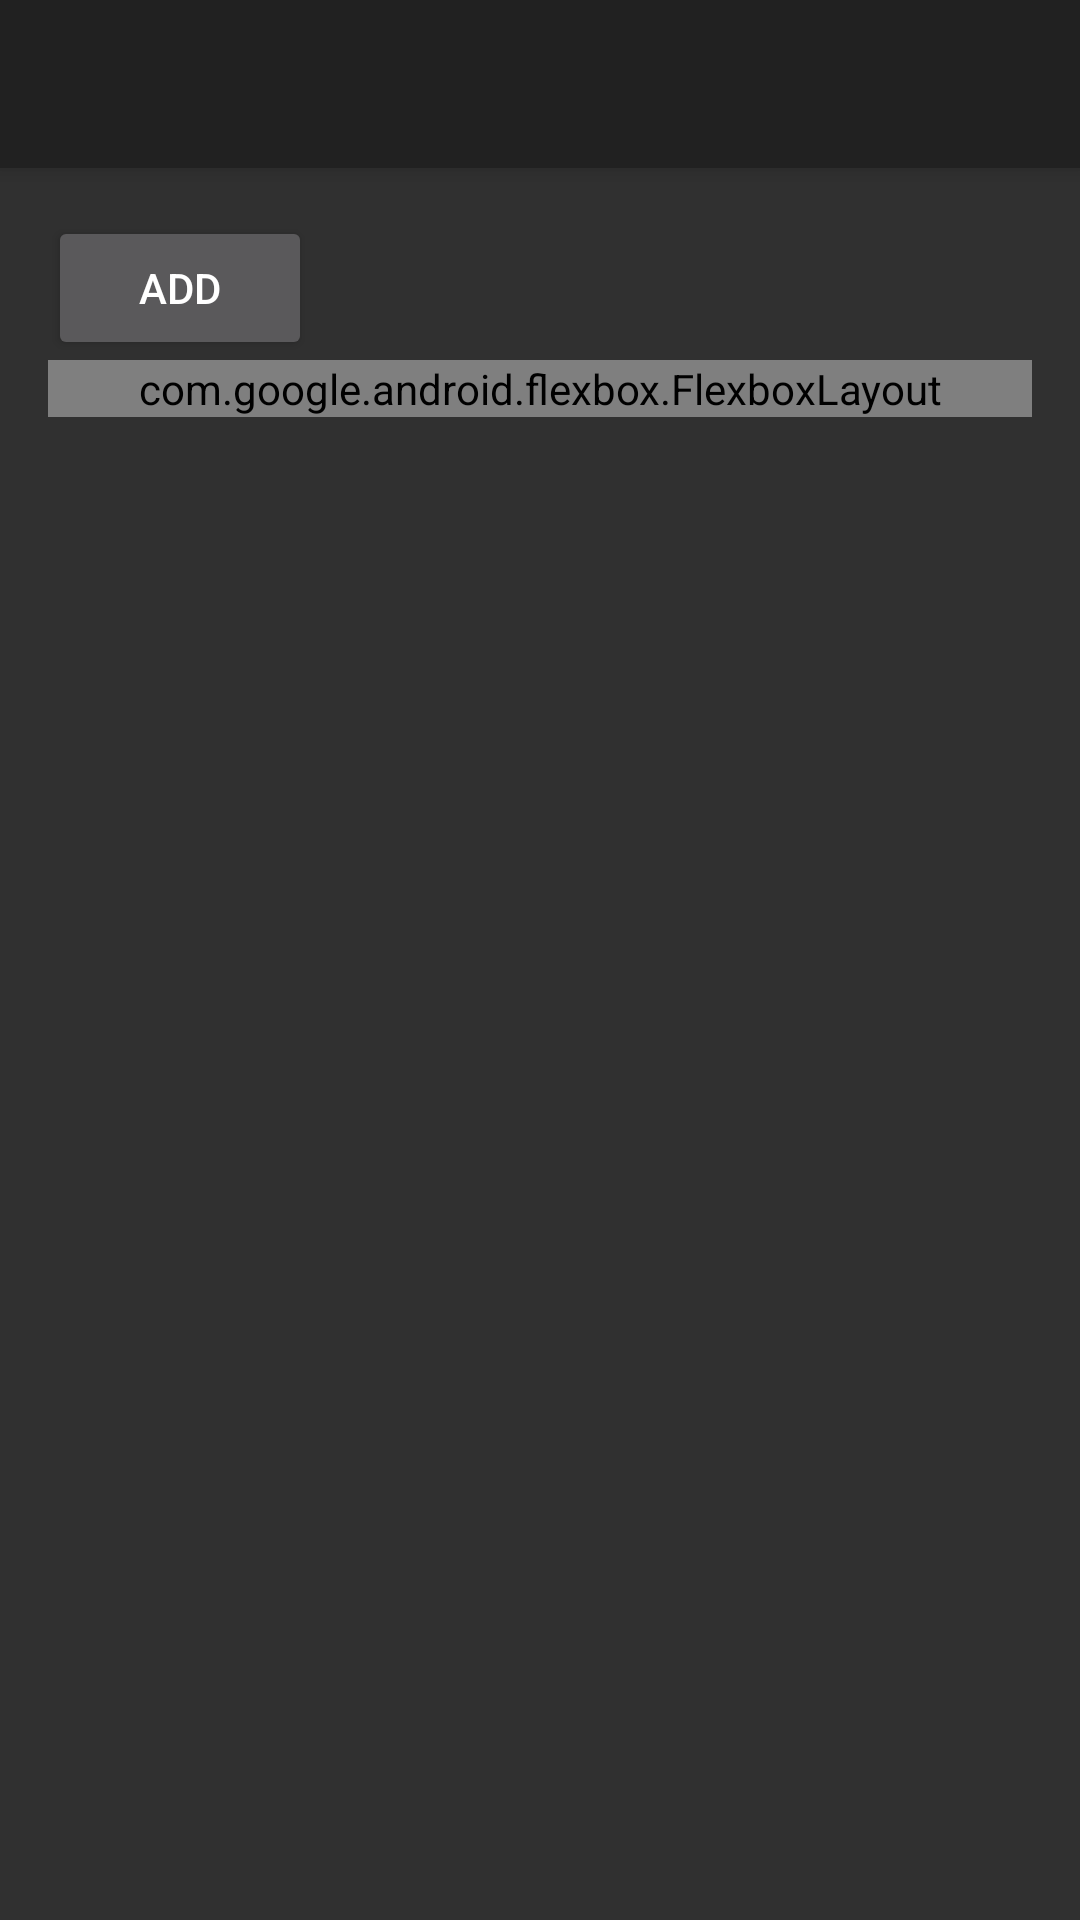

This screen was rendered from an Android layout file. Write that file and the resources it references.
<!-- AndroidManifest.xml: application theme AppTheme -->
<!-- res/layout/activity_item.xml -->
<?xml version="1.0" encoding="utf-8"?>
<android.support.design.widget.CoordinatorLayout xmlns:android="http://schemas.android.com/apk/res/android"
    xmlns:app="http://schemas.android.com/apk/res-auto"
    xmlns:tools="http://schemas.android.com/tools"
    android:layout_width="match_parent"
    android:layout_height="match_parent"
    tools:context="com.jp.apps.rating_of_things.activity.ActivityItem">

    <android.support.design.widget.AppBarLayout
        android:layout_width="match_parent"
        android:layout_height="wrap_content"
        android:theme="@style/AppTheme.AppBarOverlay">

        <android.support.v7.widget.Toolbar
            android:id="@+id/toolbar"
            android:layout_width="match_parent"
            android:layout_height="?attr/actionBarSize"
            android:background="?attr/colorPrimary"
            app:popupTheme="@style/AppTheme.PopupOverlay" />

    </android.support.design.widget.AppBarLayout>

    <LinearLayout xmlns:android="http://schemas.android.com/apk/res/android"
        xmlns:app="http://schemas.android.com/apk/res-auto"
        xmlns:tools="http://schemas.android.com/tools"
        android:layout_width="match_parent"
        android:layout_height="match_parent"
        android:orientation="vertical"
        android:paddingBottom="@dimen/activity_vertical_margin"
        android:paddingLeft="@dimen/activity_horizontal_margin"
        android:paddingRight="@dimen/activity_horizontal_margin"
        android:paddingTop="@dimen/activity_vertical_margin"
        app:layout_behavior="@string/appbar_scrolling_view_behavior"
        tools:context=".activity.ActivityItem"
        tools:showIn="@layout/activity_item">

        <Button
            android:layout_width="wrap_content"
            android:layout_height="wrap_content"
            android:onClick="addTag"
            android:text="@string/activity_item_add_tag_button" />

        <com.google.android.flexbox.FlexboxLayout
            xmlns:android="http://schemas.android.com/apk/res/android"
            xmlns:app="http://schemas.android.com/apk/res-auto"
            android:id="@+id/activity_item_tags"
            android:layout_width="match_parent"
            android:layout_height="wrap_content"
            app:flexWrap="wrap"
            app:alignItems="stretch"
            app:alignContent="stretch" >
        </com.google.android.flexbox.FlexboxLayout>

    </LinearLayout>

</android.support.design.widget.CoordinatorLayout>
<!-- resources referenced by this layout -->
<resources>
  <dimen name="activity_horizontal_margin">16dp</dimen>
  <dimen name="activity_vertical_margin">16dp</dimen>
  <string name="activity_item_add_tag_button">Add</string>
  <style name="AppTheme.AppBarOverlay" parent="ThemeOverlay.AppCompat.Dark.ActionBar" />
  <style name="AppTheme.PopupOverlay" parent="ThemeOverlay.AppCompat.Dark" />
  <style name="AppTheme" parent="Theme.AppCompat.NoActionBar">
          
          <item name="colorPrimary">@color/colorPrimary</item>
          <item name="colorPrimaryDark">@color/colorPrimaryDark</item>
          <item name="colorAccent">@color/colorAccent</item>
      </style>
  <color name="colorPrimary">#212121</color>
  <color name="colorPrimaryDark">#000000</color>
  <color name="colorAccent">#ffffff</color>
</resources>
